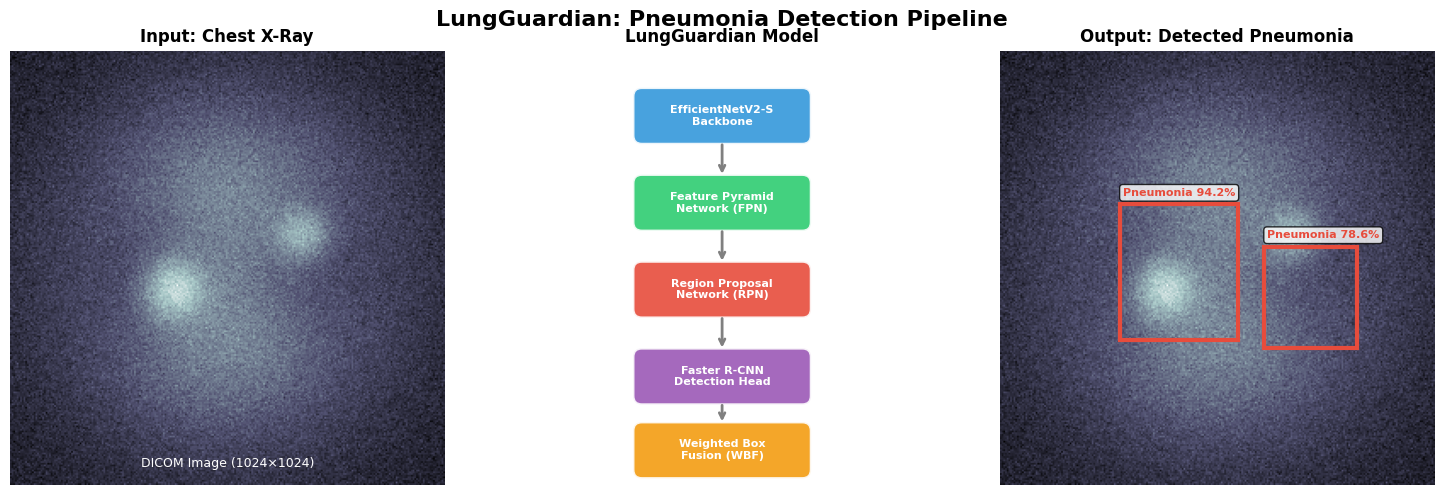
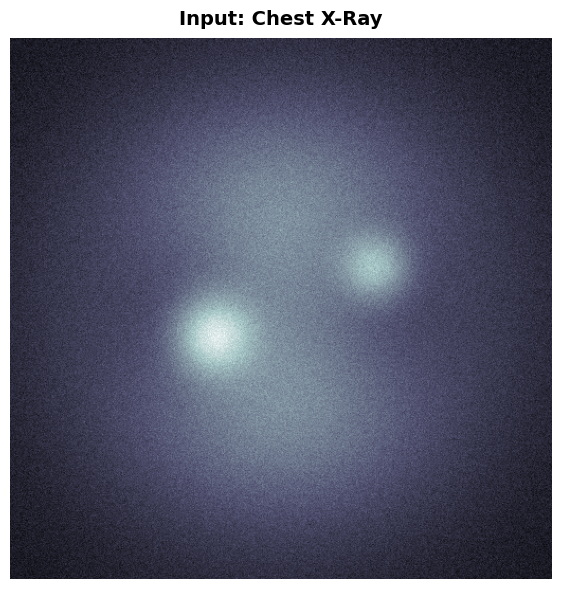
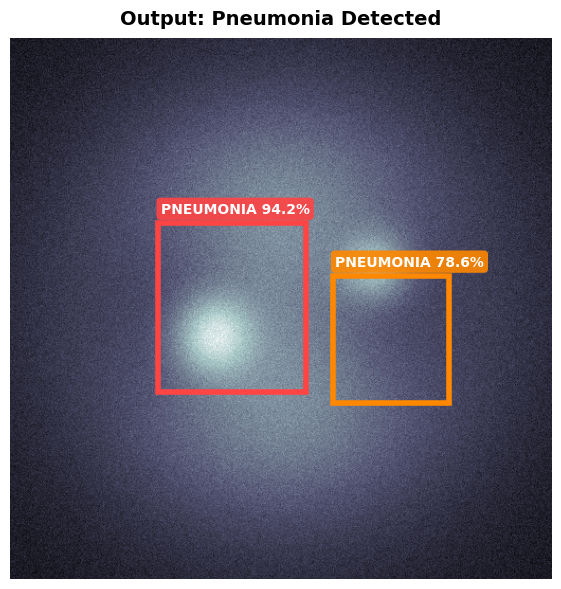
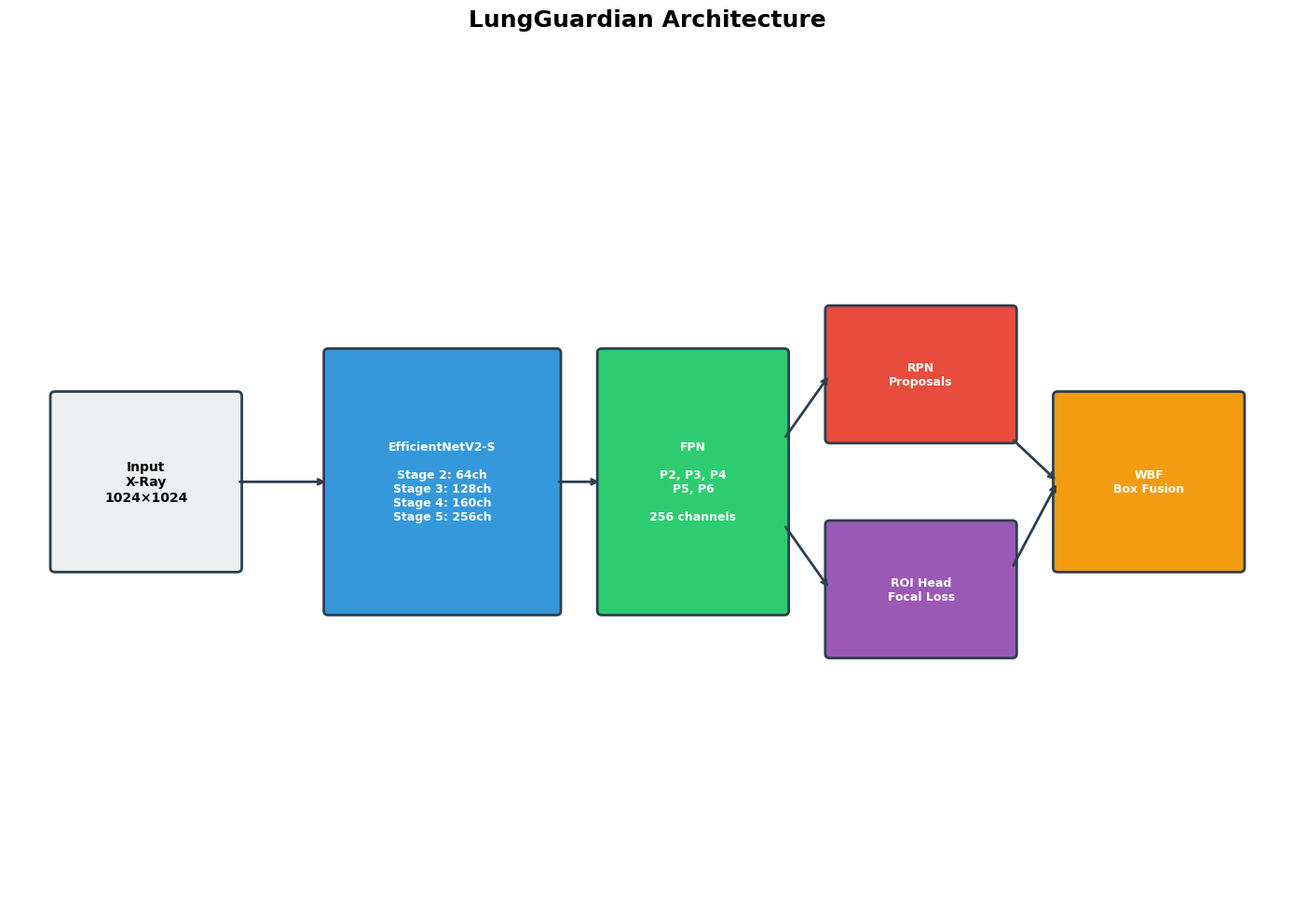

Write Python code to recreate these figures, in order.
"""
Generate demo images for README.

This script creates sample visualization images showing:
1. detection_demo.png - Main demo showing detection pipeline
2. sample_input.png - Example input X-ray
3. sample_output.png - Example output with bounding boxes

Run this script after training to generate actual detection visualizations,
or use the synthetic examples for README demonstration.
"""

import numpy as np
import matplotlib.pyplot as plt
import matplotlib.patches as patches
from matplotlib.patches import FancyBboxPatch
import os

# Set style
plt.style.use('default')
plt.rcParams['font.family'] = 'sans-serif'
plt.rcParams['font.size'] = 10


def create_detection_demo():
    """Create the main detection demo image."""
    fig, axes = plt.subplots(1, 3, figsize=(15, 5))
    fig.suptitle('LungGuardian: Pneumonia Detection Pipeline', fontsize=16, fontweight='bold')

    # 1. Input Image (simulated X-ray)
    ax1 = axes[0]
    # Create a synthetic chest X-ray-like image
    x = np.linspace(-1, 1, 256)
    y = np.linspace(-1, 1, 256)
    X, Y = np.meshgrid(x, y)

    # Chest cavity shape
    chest = np.exp(-(X**2 + Y**2) / 0.5) * 0.7
    # Add some lung-like structures
    left_lung = np.exp(-((X+0.3)**2 + Y**2) / 0.15) * 0.3
    right_lung = np.exp(-((X-0.3)**2 + Y**2) / 0.15) * 0.3
    # Combine
    xray = chest - left_lung - right_lung
    # Add noise
    xray += np.random.randn(256, 256) * 0.05
    # Add pneumonia-like opacity
    pneumonia1 = np.exp(-((X+0.25)**2 + (Y-0.1)**2) / 0.02) * 0.4
    pneumonia2 = np.exp(-((X-0.35)**2 + (Y+0.15)**2) / 0.015) * 0.3
    xray += pneumonia1 + pneumonia2

    ax1.imshow(xray, cmap='bone')
    ax1.set_title('Input: Chest X-Ray', fontsize=12, fontweight='bold')
    ax1.axis('off')
    ax1.text(128, 245, 'DICOM Image (1024×1024)', ha='center', fontsize=9, color='white')

    # 2. Model Processing
    ax2 = axes[1]
    ax2.set_xlim(0, 10)
    ax2.set_ylim(0, 10)
    ax2.set_aspect('equal')
    ax2.axis('off')
    ax2.set_title('LungGuardian Model', fontsize=12, fontweight='bold')

    # Draw processing blocks
    blocks = [
        (5, 8.5, 'EfficientNetV2-S\nBackbone', '#3498db'),
        (5, 6.5, 'Feature Pyramid\nNetwork (FPN)', '#2ecc71'),
        (5, 4.5, 'Region Proposal\nNetwork (RPN)', '#e74c3c'),
        (5, 2.5, 'Faster R-CNN\nDetection Head', '#9b59b6'),
        (5, 0.8, 'Weighted Box\nFusion (WBF)', '#f39c12'),
    ]

    for x, y, text, color in blocks:
        rect = FancyBboxPatch((x-2, y-0.6), 4, 1.2,
                              boxstyle="round,pad=0.05,rounding_size=0.2",
                              facecolor=color, edgecolor='white', linewidth=2, alpha=0.9)
        ax2.add_patch(rect)
        ax2.text(x, y, text, ha='center', va='center', fontsize=8,
                fontweight='bold', color='white')

    # Arrows
    for i in range(len(blocks)-1):
        ax2.annotate('', xy=(5, blocks[i+1][1]+0.6), xytext=(5, blocks[i][1]-0.6),
                    arrowprops=dict(arrowstyle='->', color='gray', lw=2))

    # 3. Output with detections
    ax3 = axes[2]
    ax3.imshow(xray, cmap='bone')
    ax3.set_title('Output: Detected Pneumonia', fontsize=12, fontweight='bold')
    ax3.axis('off')

    # Draw bounding boxes
    # Box 1 (left lung opacity)
    rect1 = patches.Rectangle((70, 90), 70, 80, linewidth=3,
                               edgecolor='#e74c3c', facecolor='none')
    ax3.add_patch(rect1)
    ax3.text(72, 85, 'Pneumonia 94.2%', fontsize=8, color='#e74c3c',
            fontweight='bold', bbox=dict(boxstyle='round', facecolor='white', alpha=0.8))

    # Box 2 (right lung opacity)
    rect2 = patches.Rectangle((155, 115), 55, 60, linewidth=3,
                               edgecolor='#e74c3c', facecolor='none')
    ax3.add_patch(rect2)
    ax3.text(157, 110, 'Pneumonia 78.6%', fontsize=8, color='#e74c3c',
            fontweight='bold', bbox=dict(boxstyle='round', facecolor='white', alpha=0.8))

    plt.tight_layout()
    plt.savefig('detection_demo.png', dpi=150, bbox_inches='tight',
                facecolor='white', edgecolor='none')
    plt.close()
    print("Created: detection_demo.png")


def create_sample_input():
    """Create sample input X-ray image."""
    fig, ax = plt.subplots(figsize=(6, 6))

    # Create synthetic X-ray
    x = np.linspace(-1, 1, 512)
    y = np.linspace(-1, 1, 512)
    X, Y = np.meshgrid(x, y)

    chest = np.exp(-(X**2 + Y**2) / 0.5) * 0.7
    left_lung = np.exp(-((X+0.3)**2 + Y**2) / 0.15) * 0.3
    right_lung = np.exp(-((X-0.3)**2 + Y**2) / 0.15) * 0.3
    xray = chest - left_lung - right_lung
    xray += np.random.randn(512, 512) * 0.03

    # Add pneumonia opacities
    pneumonia1 = np.exp(-((X+0.25)**2 + (Y-0.1)**2) / 0.02) * 0.4
    pneumonia2 = np.exp(-((X-0.35)**2 + (Y+0.15)**2) / 0.015) * 0.3
    xray += pneumonia1 + pneumonia2

    ax.imshow(xray, cmap='bone')
    ax.axis('off')
    ax.set_title('Input: Chest X-Ray', fontsize=14, fontweight='bold', pad=10)

    plt.tight_layout()
    plt.savefig('sample_input.png', dpi=150, bbox_inches='tight',
                facecolor='white', edgecolor='none')
    plt.close()
    print("Created: sample_input.png")


def create_sample_output():
    """Create sample output with detections."""
    fig, ax = plt.subplots(figsize=(6, 6))

    # Same X-ray as input
    x = np.linspace(-1, 1, 512)
    y = np.linspace(-1, 1, 512)
    X, Y = np.meshgrid(x, y)

    chest = np.exp(-(X**2 + Y**2) / 0.5) * 0.7
    left_lung = np.exp(-((X+0.3)**2 + Y**2) / 0.15) * 0.3
    right_lung = np.exp(-((X-0.3)**2 + Y**2) / 0.15) * 0.3
    xray = chest - left_lung - right_lung
    xray += np.random.randn(512, 512) * 0.03
    pneumonia1 = np.exp(-((X+0.25)**2 + (Y-0.1)**2) / 0.02) * 0.4
    pneumonia2 = np.exp(-((X-0.35)**2 + (Y+0.15)**2) / 0.015) * 0.3
    xray += pneumonia1 + pneumonia2

    ax.imshow(xray, cmap='bone')
    ax.axis('off')
    ax.set_title('Output: Pneumonia Detected', fontsize=14, fontweight='bold', pad=10)

    # Detection boxes
    rect1 = patches.Rectangle((140, 175), 140, 160, linewidth=4,
                               edgecolor='#FF4444', facecolor='none')
    ax.add_patch(rect1)
    ax.text(142, 165, 'PNEUMONIA 94.2%', fontsize=10, color='white',
            fontweight='bold', bbox=dict(boxstyle='round,pad=0.3',
            facecolor='#FF4444', edgecolor='none', alpha=0.9))

    rect2 = patches.Rectangle((305, 225), 110, 120, linewidth=4,
                               edgecolor='#FF8800', facecolor='none')
    ax.add_patch(rect2)
    ax.text(307, 215, 'PNEUMONIA 78.6%', fontsize=10, color='white',
            fontweight='bold', bbox=dict(boxstyle='round,pad=0.3',
            facecolor='#FF8800', edgecolor='none', alpha=0.9))

    plt.tight_layout()
    plt.savefig('sample_output.png', dpi=150, bbox_inches='tight',
                facecolor='white', edgecolor='none')
    plt.close()
    print("Created: sample_output.png")


def create_architecture_diagram():
    """Create a detailed architecture diagram."""
    fig, ax = plt.subplots(figsize=(14, 10))
    ax.set_xlim(0, 14)
    ax.set_ylim(0, 10)
    ax.axis('off')
    ax.set_title('LungGuardian Architecture', fontsize=18, fontweight='bold', pad=20)

    # Input
    input_box = FancyBboxPatch((0.5, 4), 2, 2,
                                boxstyle="round,pad=0.05", facecolor='#ecf0f1',
                                edgecolor='#2c3e50', linewidth=2)
    ax.add_patch(input_box)
    ax.text(1.5, 5, 'Input\nX-Ray\n1024×1024', ha='center', va='center',
            fontsize=10, fontweight='bold')

    # Backbone
    backbone_box = FancyBboxPatch((3.5, 3.5), 2.5, 3,
                                   boxstyle="round,pad=0.05", facecolor='#3498db',
                                   edgecolor='#2c3e50', linewidth=2)
    ax.add_patch(backbone_box)
    ax.text(4.75, 5, 'EfficientNetV2-S\n\nStage 2: 64ch\nStage 3: 128ch\nStage 4: 160ch\nStage 5: 256ch',
            ha='center', va='center', fontsize=9, fontweight='bold', color='white')

    # FPN
    fpn_box = FancyBboxPatch((6.5, 3.5), 2, 3,
                              boxstyle="round,pad=0.05", facecolor='#2ecc71',
                              edgecolor='#2c3e50', linewidth=2)
    ax.add_patch(fpn_box)
    ax.text(7.5, 5, 'FPN\n\nP2, P3, P4\nP5, P6\n\n256 channels',
            ha='center', va='center', fontsize=9, fontweight='bold', color='white')

    # RPN
    rpn_box = FancyBboxPatch((9, 5.5), 2, 1.5,
                              boxstyle="round,pad=0.05", facecolor='#e74c3c',
                              edgecolor='#2c3e50', linewidth=2)
    ax.add_patch(rpn_box)
    ax.text(10, 6.25, 'RPN\nProposals',
            ha='center', va='center', fontsize=9, fontweight='bold', color='white')

    # ROI Head
    roi_box = FancyBboxPatch((9, 3), 2, 1.5,
                              boxstyle="round,pad=0.05", facecolor='#9b59b6',
                              edgecolor='#2c3e50', linewidth=2)
    ax.add_patch(roi_box)
    ax.text(10, 3.75, 'ROI Head\nFocal Loss',
            ha='center', va='center', fontsize=9, fontweight='bold', color='white')

    # WBF
    wbf_box = FancyBboxPatch((11.5, 4), 2, 2,
                              boxstyle="round,pad=0.05", facecolor='#f39c12',
                              edgecolor='#2c3e50', linewidth=2)
    ax.add_patch(wbf_box)
    ax.text(12.5, 5, 'WBF\nBox Fusion',
            ha='center', va='center', fontsize=9, fontweight='bold', color='white')

    # Arrows
    arrow_style = dict(arrowstyle='->', color='#2c3e50', lw=2)
    ax.annotate('', xy=(3.5, 5), xytext=(2.5, 5), arrowprops=arrow_style)
    ax.annotate('', xy=(6.5, 5), xytext=(6, 5), arrowprops=arrow_style)
    ax.annotate('', xy=(9, 6.25), xytext=(8.5, 5.5), arrowprops=arrow_style)
    ax.annotate('', xy=(9, 3.75), xytext=(8.5, 4.5), arrowprops=arrow_style)
    ax.annotate('', xy=(11.5, 5), xytext=(11, 5.5), arrowprops=arrow_style)
    ax.annotate('', xy=(11.5, 5), xytext=(11, 4), arrowprops=arrow_style)

    plt.tight_layout()
    plt.savefig('architecture_diagram.png', dpi=150, bbox_inches='tight',
                facecolor='white', edgecolor='none')
    plt.close()
    print("Created: architecture_diagram.png")


if __name__ == "__main__":
    print("Generating demo images for README...")
    print("-" * 40)

    create_detection_demo()
    create_sample_input()
    create_sample_output()
    create_architecture_diagram()

    print("-" * 40)
    print("All images generated successfully!")
    print("\nImages created in current directory:")
    print("  - detection_demo.png")
    print("  - sample_input.png")
    print("  - sample_output.png")
    print("  - architecture_diagram.png")
